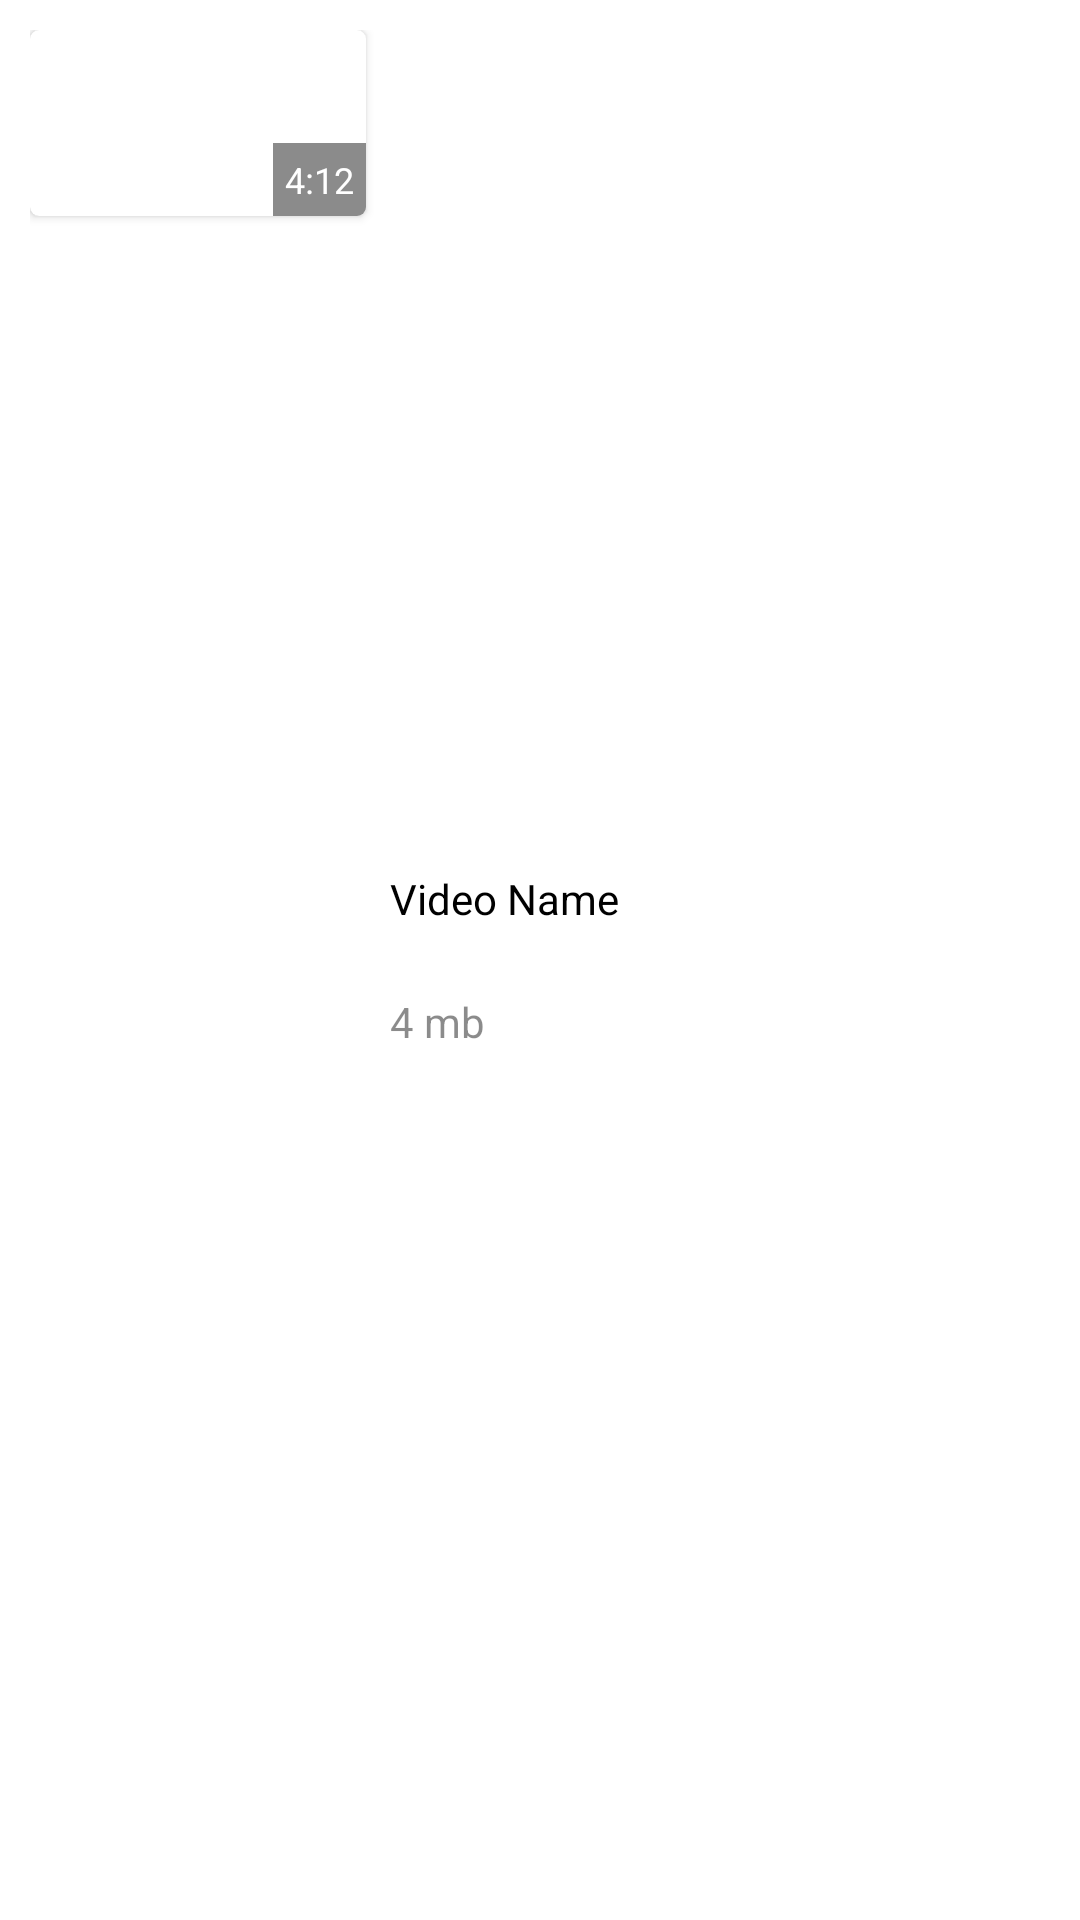

Reconstruct the res/layout file that produces this screen, plus the resources it refers to.
<!-- AndroidManifest.xml: application theme Theme.FavVideoPlayer -->
<!-- res/layout/video_item.xml -->
<?xml version="1.0" encoding="utf-8"?>
<RelativeLayout xmlns:android="http://schemas.android.com/apk/res/android"
    xmlns:tools="http://schemas.android.com/tools"
    android:layout_width="match_parent"
    android:layout_height="wrap_content"
    xmlns:app="http://schemas.android.com/apk/res-auto"
    android:orientation="horizontal"
    android:background="?attr/selectableItemBackground"
    android:layout_margin="5dp"
    android:padding="10dp">
    <androidx.cardview.widget.CardView
        android:id="@+id/thumbnail_card"
        android:layout_width="112dp"
        android:layout_height="62dp"
        app:cardCornerRadius="3dp">

        <ImageView
            android:id="@+id/thumbnail"
            android:layout_width="match_parent"
            android:layout_height="match_parent"
            android:scaleType="centerCrop"
            android:src="@mipmap/vpicon" />

        <TextView
            android:id="@+id/video_duration"
            android:layout_width="wrap_content"
            android:layout_height="wrap_content"
            android:layout_gravity="bottom|end"
            android:padding="4dp"
            android:text="4:12"
            android:textColor="@color/white"
            android:textSize="12sp"
            android:background="@color/lightDark"/>
    </androidx.cardview.widget.CardView>

    <androidx.constraintlayout.widget.ConstraintLayout
        android:layout_width="224dp"
        android:layout_height="70dp"
        android:layout_centerVertical="true"
        android:layout_marginStart="8dp"
        android:layout_marginTop="5dp"
        android:layout_marginEnd="5dp"
        android:layout_marginRight="26dp"
        android:layout_marginBottom="5dp"
        android:layout_toLeftOf="@+id/video_menu_more"
        android:layout_toEndOf="@+id/thumbnail_card"
        android:orientation="vertical">

        <TextView
            android:id="@+id/video_size"
            android:layout_width="wrap_content"
            android:layout_height="wrap_content"
            android:layout_marginBottom="5dp"
            android:text="4 mb"
            android:textColor="@color/lightDark"
            app:layout_constraintBottom_toBottomOf="parent"
            app:layout_constraintStart_toStartOf="parent"
            app:layout_constraintTop_toBottomOf="@+id/video_name"
            tools:layout_conversion_absoluteHeight="17dp"
            tools:layout_conversion_absoluteWidth="32dp" />

        <TextView
            android:id="@+id/video_name"
            android:layout_width="0dp"
            android:layout_height="0dp"
            android:layout_marginTop="5dp"
            android:layout_marginBottom="9dp"
            android:ellipsize="end"
            android:maxLines="2"
            android:text="Video Name "
            android:textColor="@color/black"
            app:layout_constraintBottom_toTopOf="@+id/video_size"
            app:layout_constraintEnd_toEndOf="parent"
            app:layout_constraintStart_toStartOf="parent"
            app:layout_constraintTop_toTopOf="parent"
            tools:layout_conversion_absoluteHeight="0dp"
            tools:layout_conversion_absoluteWidth="80dp" />
    </androidx.constraintlayout.widget.ConstraintLayout>

    <ImageView
        android:layout_width="wrap_content"
        android:layout_height="wrap_content"
        android:id="@+id/video_menu_more"
        android:background="?attr/selectableItemBackgroundBorderless"
        android:foregroundTint="@color/lightDark"
        android:layout_alignParentRight="true"
        android:layout_centerVertical="true"
        android:src="@drawable/ic_more"/>

</RelativeLayout>
<!-- resources referenced by this layout -->
<resources>
  <color name="black">#FF000000</color>
  <color name="lightDark">#74000000</color>
  <color name="white">#FFFFFFFF</color>
  <style name="Theme.FavVideoPlayer" parent="Theme.MaterialComponents.DayNight.DarkActionBar">
          
          <item name="colorPrimary">@color/purple_500</item>
          <item name="colorPrimaryVariant">@color/purple_700</item>
          <item name="colorOnPrimary">@color/white</item>
          
          <item name="colorSecondary">@color/teal_200</item>
          <item name="colorSecondaryVariant">@color/teal_700</item>
          <item name="colorOnSecondary">@color/black</item>
          
          <item name="android:statusBarColor" tools:targetApi="l">?attr/colorPrimaryVariant</item>
          
      </style>
  <color name="purple_500">#1A78F2</color>
  <color name="purple_700">#1A78F2</color>
  <color name="teal_200">#1A78F2</color>
  <color name="teal_700">#FF018786</color>
</resources>
